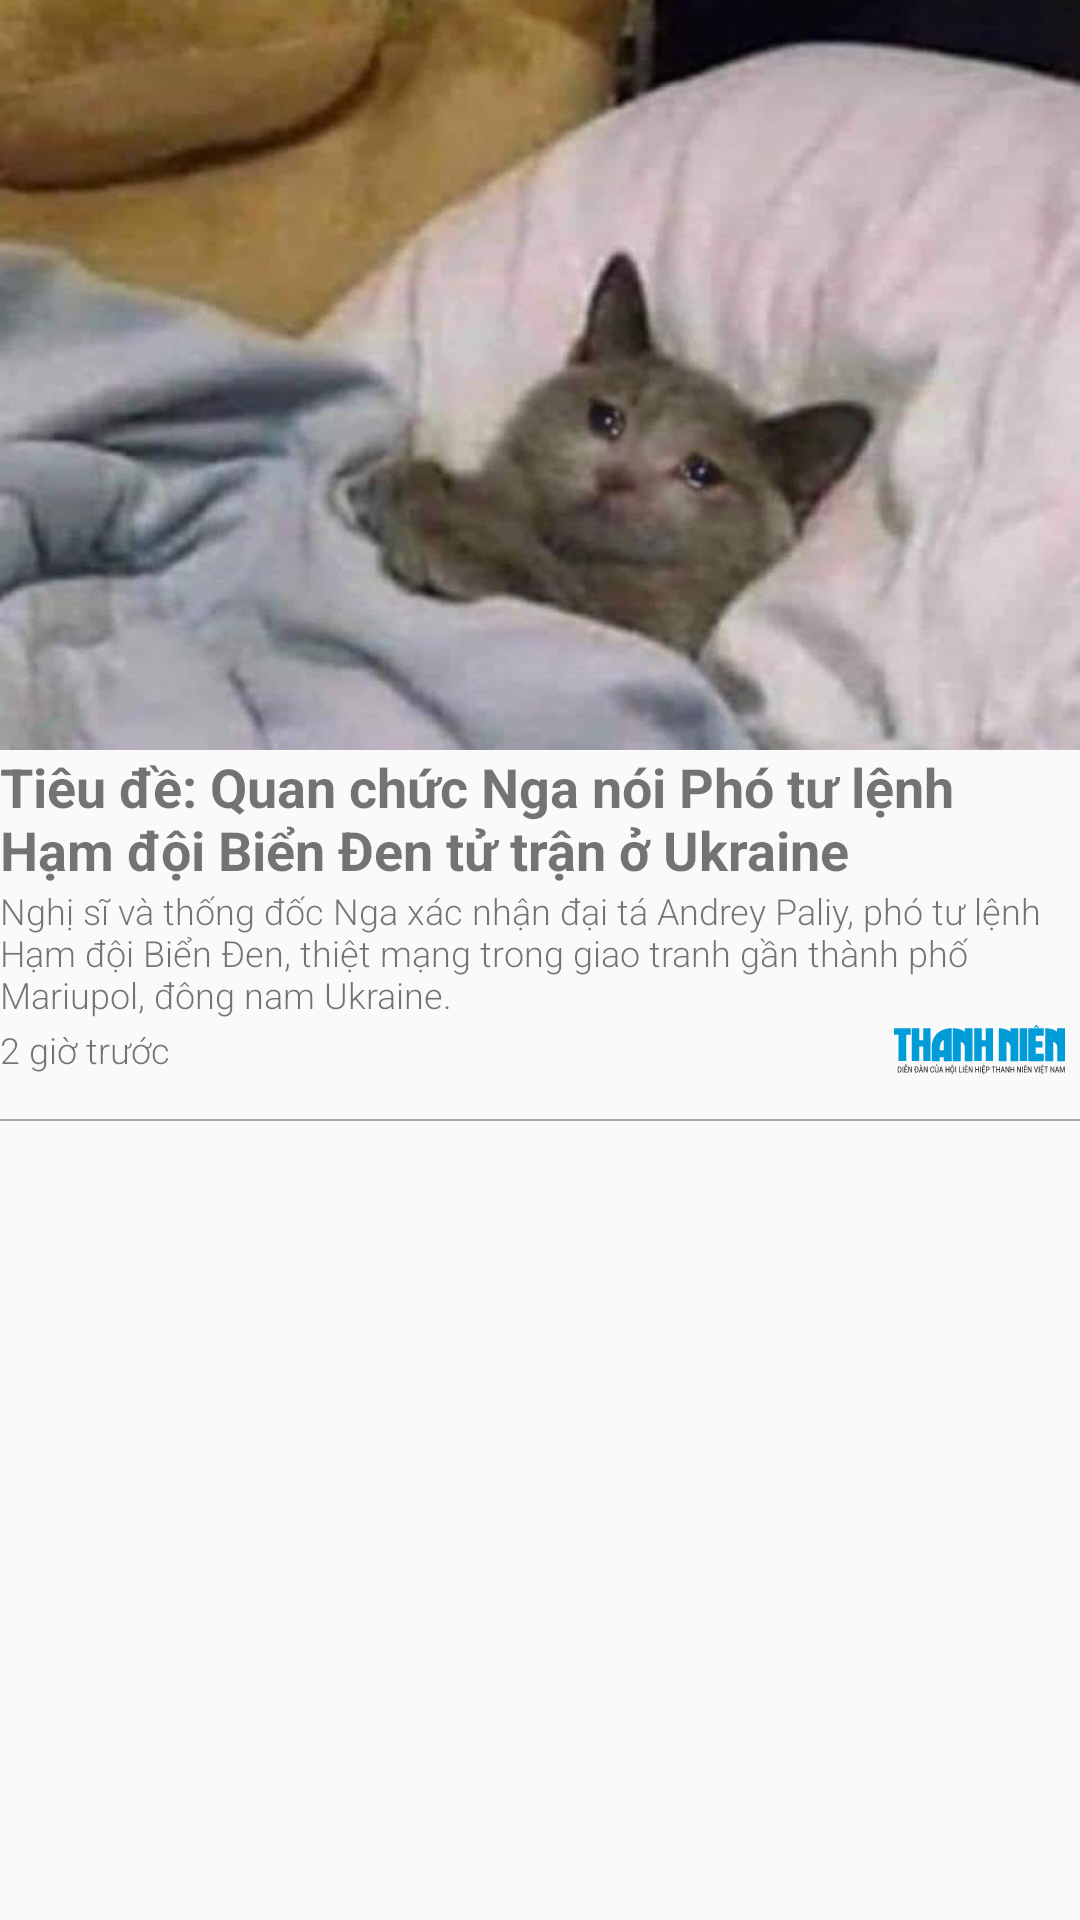

Layout XML and referenced resources for this Android screen:
<!-- AndroidManifest.xml: application theme Theme.HBNews -->
<!-- res/layout/fragment_main_news.xml -->
<?xml version="1.0" encoding="utf-8"?>
<RelativeLayout xmlns:android="http://schemas.android.com/apk/res/android"
    xmlns:app="http://schemas.android.com/apk/res-auto"
    xmlns:tools="http://schemas.android.com/tools"
    android:layout_width="wrap_content"
    android:layout_height="wrap_content"
    android:orientation="horizontal">

    <ImageView
        android:id="@+id/image_view"
        android:layout_width="match_parent"
        android:layout_height="250dp"
        android:scaleType="centerCrop"
        android:src="@drawable/cat" />

    <TextView
        android:id="@+id/title"
        android:layout_width="wrap_content"
        android:layout_height="wrap_content"
        android:layout_below="@+id/image_view"
        android:ellipsize="end"
        android:maxLines="2"
        android:text="Tiêu đề: Quan chức Nga nói Phó tư lệnh Hạm đội Biển Đen tử trận ở Ukraine"
        android:textSize="18sp"
        android:textStyle="bold" />

    <TextView
        android:id="@+id/description"
        android:layout_width="wrap_content"
        android:layout_height="wrap_content"
        android:layout_below="@id/title"
        android:ellipsize="end"
        android:fontFamily="sans-serif-light"
        android:maxLines="3"
        android:text="Nghị sĩ và thống đốc Nga xác nhận đại tá Andrey Paliy, phó tư lệnh Hạm đội Biển Đen, thiệt mạng trong giao tranh gần thành phố Mariupol, đông nam Ukraine."
        android:textSize="12sp" />

    <LinearLayout
        android:id="@+id/news_props"
        android:layout_width="match_parent"
        android:layout_height="wrap_content"
        android:layout_below="@id/description"
        android:layout_marginTop="2dp"
        android:gravity="center"
        android:orientation="horizontal">

        <TextView
            android:id="@+id/date"
            android:layout_width="wrap_content"
            android:layout_height="wrap_content"
            android:fontFamily="sans-serif-light"
            android:text="2 giờ trước"
            android:textSize="12sp" />

        <ImageView
            android:id="@+id/news_src"
            android:layout_weight="1"
            android:layout_width="100dp"
            android:layout_height="match_parent"
            android:layout_marginEnd="5dp"
            android:adjustViewBounds="false"
            android:scaleType="fitEnd"
            android:src="@drawable/ic_logo_thanhnien" />

    </LinearLayout>

    <View
        android:layout_width="match_parent"
        android:layout_height="0.5dp"
        android:layout_below="@id/news_props"
        android:layout_marginTop="15dp"
        android:layout_marginBottom="20dp"
        android:background="@android:color/darker_gray" />
</RelativeLayout>
<!-- resources referenced by this layout -->
<resources>
  <!-- drawable cat: jpg bitmap (drawable, 45274 bytes) -->
  <!-- drawable ic_logo_thanhnien: vector/xml drawable (drawable, 8424 chars, omitted) -->
  <style name="Theme.HBNews" parent="Theme.MaterialComponents.DayNight.NoActionBar.Bridge">
          
          <item name="colorPrimary">#F98121</item>
          <item name="colorPrimaryVariant">#FFAB91</item>
          <item name="colorOnPrimary">#F98121</item>
          
          <item name="colorSecondary">#F98121</item>
          <item name="colorSecondaryVariant">#F98121</item>
          <item name="colorOnSecondary">@color/black</item>
          
          <item name="android:statusBarColor" tools:targetApi="l">?attr/colorPrimaryVariant</item>
          
  
      </style>
  <color name="black">#FF000000</color>
</resources>
